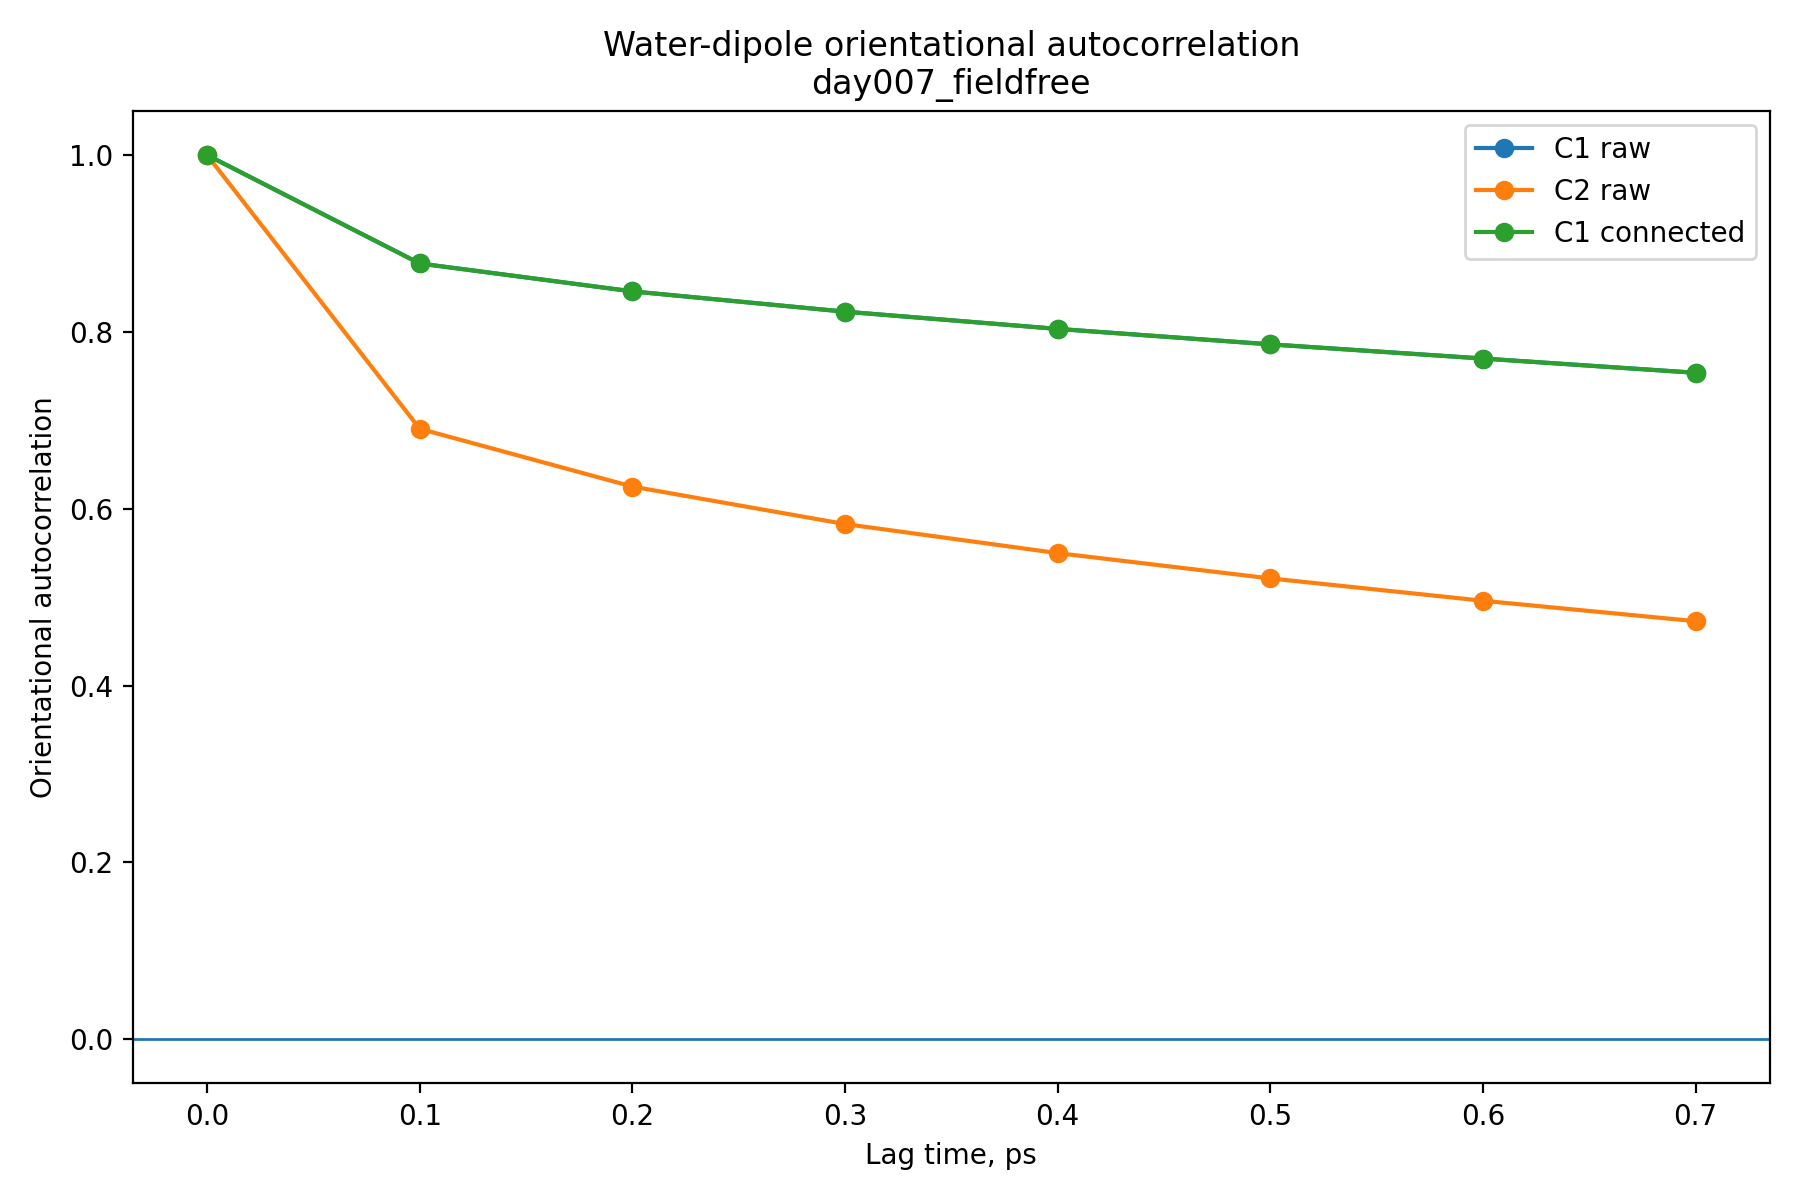

Values plotted in this chart, from the file beside it:
lag_index, lag_steps, lag_fs, lag_ps, n_time_origins, C1_raw, C2_raw, C1_connected
0, 0, 0.0, 0.0, 8, 1.0, 1.0, 1.0
1, 2000, 100.0, 0.1, 7, 0.8774, 0.6904, 0.8774
2, 4000, 200.0, 0.2, 6, 0.8458, 0.6251, 0.8458
3, 6000, 300.0, 0.3, 5, 0.8229, 0.5827, 0.8229
4, 8000, 400.0, 0.4, 4, 0.8034, 0.5498, 0.8034
5, 10000, 500.0, 0.5, 3, 0.7859, 0.5212, 0.7859
6, 12000, 600.0, 0.6, 2, 0.7699, 0.4959, 0.7699
7, 14000, 700.0, 0.7, 1, 0.7538, 0.4728, 0.7538
